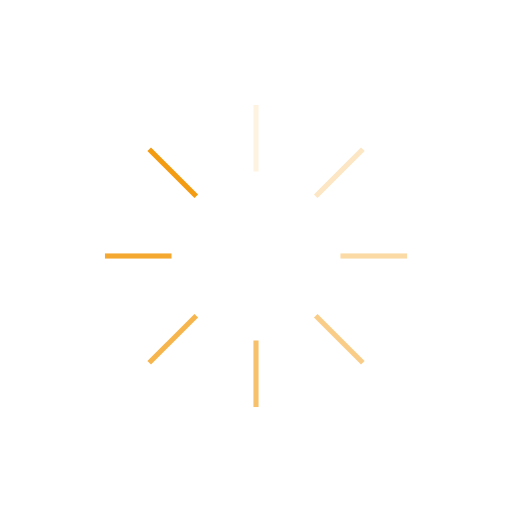
t = 0.00 s
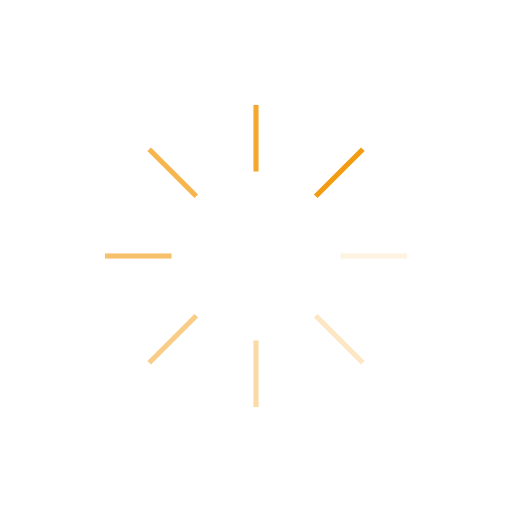
t = 0.25 s
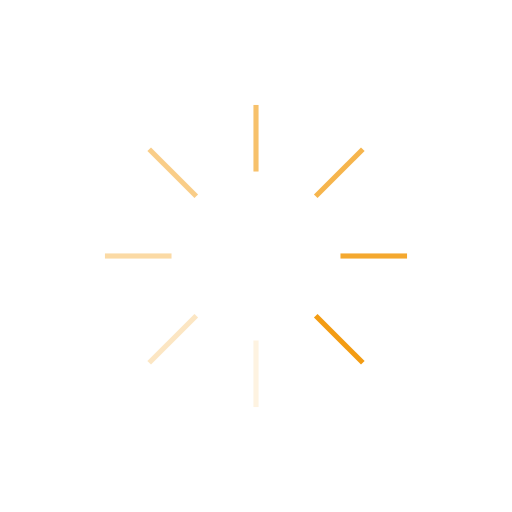
t = 0.50 s
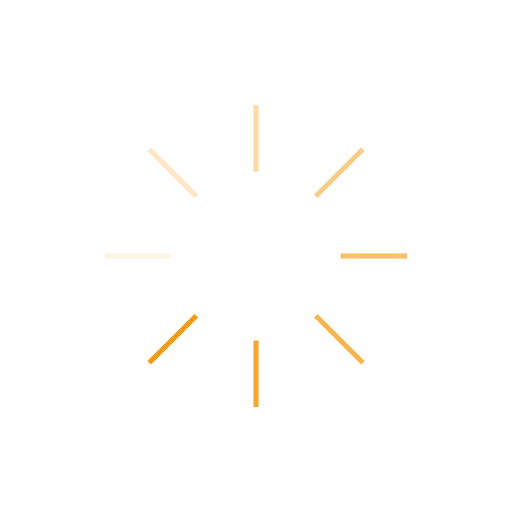
t = 0.75 s

The animated SVG that drew these frames (rendered in a browser with its animation timeline set to each time). Animation: 8 SMIL elements (animate=8); one cycle of 1.00 s, repeats indefinitely.

<svg xmlns="http://www.w3.org/2000/svg" viewBox="0 0 100 100" preserveAspectRatio="xMidYMid" width="100" height="100" style="shape-rendering: auto; display: block; background: transparent;" xmlns:xlink="http://www.w3.org/1999/xlink"><g><g transform="rotate(0 50 50)">
  <rect fill="#f39c12" height="13" width="1" ry="0" rx="0" y="20.5" x="49.5">
    <animate repeatCount="indefinite" begin="-0.875s" dur="1s" keyTimes="0;1" values="1;0" attributeName="opacity"></animate>
  </rect>
</g><g transform="rotate(45 50 50)">
  <rect fill="#f39c12" height="13" width="1" ry="0" rx="0" y="20.5" x="49.5">
    <animate repeatCount="indefinite" begin="-0.75s" dur="1s" keyTimes="0;1" values="1;0" attributeName="opacity"></animate>
  </rect>
</g><g transform="rotate(90 50 50)">
  <rect fill="#f39c12" height="13" width="1" ry="0" rx="0" y="20.5" x="49.5">
    <animate repeatCount="indefinite" begin="-0.625s" dur="1s" keyTimes="0;1" values="1;0" attributeName="opacity"></animate>
  </rect>
</g><g transform="rotate(135 50 50)">
  <rect fill="#f39c12" height="13" width="1" ry="0" rx="0" y="20.5" x="49.5">
    <animate repeatCount="indefinite" begin="-0.5s" dur="1s" keyTimes="0;1" values="1;0" attributeName="opacity"></animate>
  </rect>
</g><g transform="rotate(180 50 50)">
  <rect fill="#f39c12" height="13" width="1" ry="0" rx="0" y="20.5" x="49.5">
    <animate repeatCount="indefinite" begin="-0.375s" dur="1s" keyTimes="0;1" values="1;0" attributeName="opacity"></animate>
  </rect>
</g><g transform="rotate(225 50 50)">
  <rect fill="#f39c12" height="13" width="1" ry="0" rx="0" y="20.5" x="49.5">
    <animate repeatCount="indefinite" begin="-0.25s" dur="1s" keyTimes="0;1" values="1;0" attributeName="opacity"></animate>
  </rect>
</g><g transform="rotate(270 50 50)">
  <rect fill="#f39c12" height="13" width="1" ry="0" rx="0" y="20.5" x="49.5">
    <animate repeatCount="indefinite" begin="-0.125s" dur="1s" keyTimes="0;1" values="1;0" attributeName="opacity"></animate>
  </rect>
</g><g transform="rotate(315 50 50)">
  <rect fill="#f39c12" height="13" width="1" ry="0" rx="0" y="20.5" x="49.5">
    <animate repeatCount="indefinite" begin="0s" dur="1s" keyTimes="0;1" values="1;0" attributeName="opacity"></animate>
  </rect>
</g><g></g></g><!-- [ldio] generated by https://loading.io --></svg>
